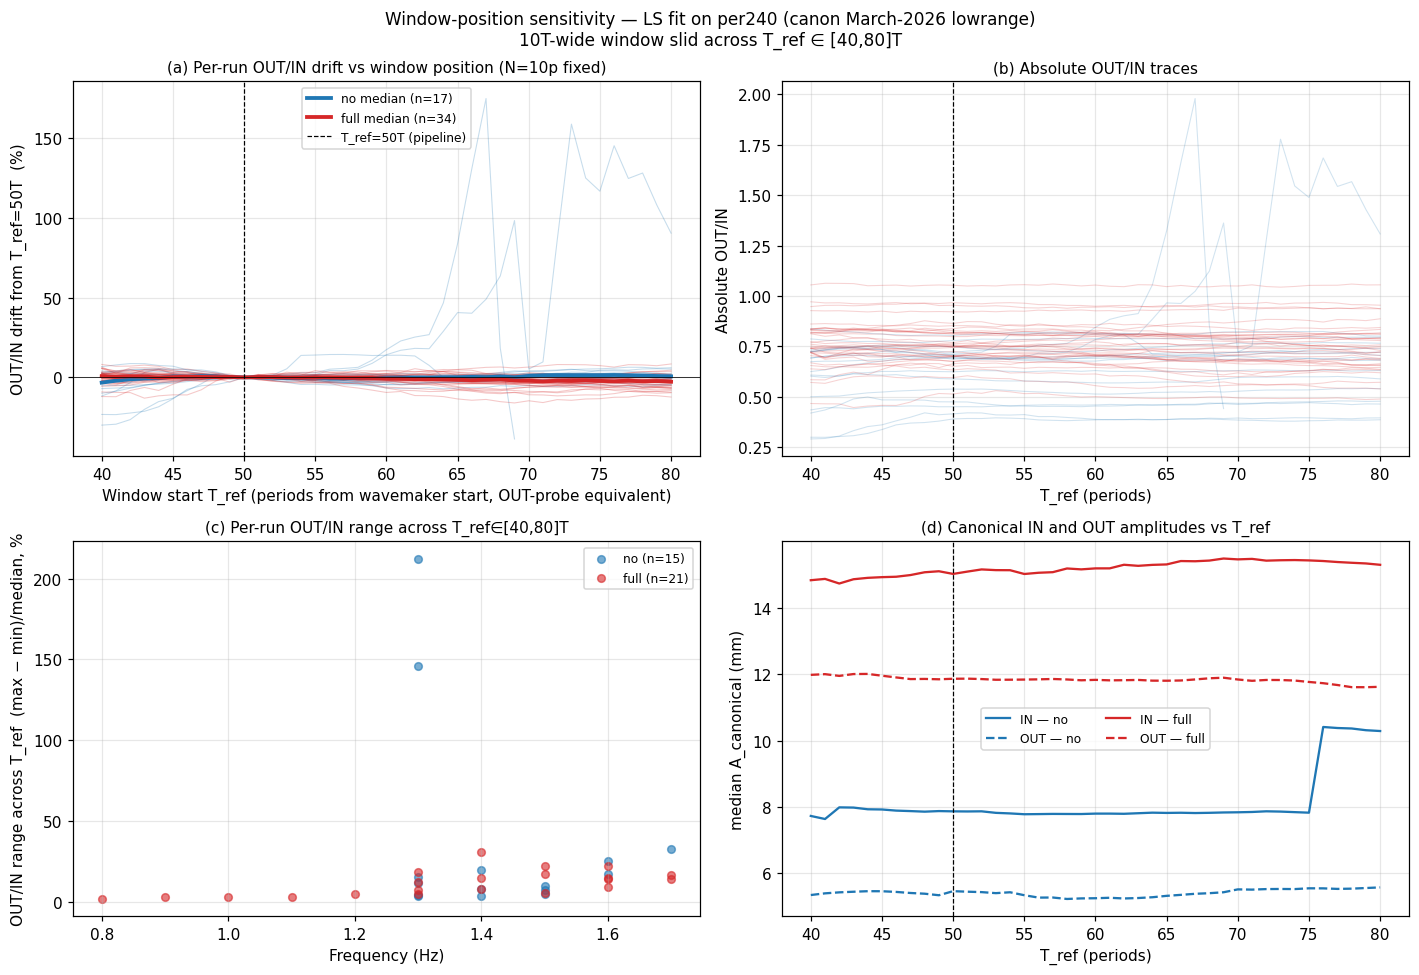

Source data for this figure (header and first rows):
path, name, probe, freq_hz, amp_V, wind, mooring, T_ref, start_sample, A_LS_mm, A_stokes2_mm, residual_rms_mm
/Users/ole/Kodevik/wave_project/wavedata…, fullpanel-fullwind-amp0200-freq1500-per2…, 9373/170, 1.5, 0.2, full, below_90_loose230, 40, 5224, 14.29, 0.453, 2.464
/Users/ole/Kodevik/wave_project/wavedata…, fullpanel-fullwind-amp0200-freq1500-per2…, 9373/170, 1.5, 0.2, full, below_90_loose230, 41, 5391, 14.25, 0.3346, 2.295
/Users/ole/Kodevik/wave_project/wavedata…, fullpanel-fullwind-amp0200-freq1500-per2…, 9373/170, 1.5, 0.2, full, below_90_loose230, 42, 5558, 14.12, 0.2188, 2.262
/Users/ole/Kodevik/wave_project/wavedata…, fullpanel-fullwind-amp0200-freq1500-per2…, 9373/170, 1.5, 0.2, full, below_90_loose230, 43, 5725, 14.16, 0.3229, 2.167
/Users/ole/Kodevik/wave_project/wavedata…, fullpanel-fullwind-amp0200-freq1500-per2…, 9373/170, 1.5, 0.2, full, below_90_loose230, 44, 5892, 14.33, 0.4509, 2.374
/Users/ole/Kodevik/wave_project/wavedata…, fullpanel-fullwind-amp0200-freq1500-per2…, 9373/170, 1.5, 0.2, full, below_90_loose230, 45, 6059, 14.56, 0.6168, 2.315
/Users/ole/Kodevik/wave_project/wavedata…, fullpanel-fullwind-amp0200-freq1500-per2…, 9373/170, 1.5, 0.2, full, below_90_loose230, 46, 6226, 14.65, 0.9785, 2.57
/Users/ole/Kodevik/wave_project/wavedata…, fullpanel-fullwind-amp0200-freq1500-per2…, 9373/170, 1.5, 0.2, full, below_90_loose230, 47, 6393, 14.71, 1.331, 2.641
/Users/ole/Kodevik/wave_project/wavedata…, fullpanel-fullwind-amp0200-freq1500-per2…, 9373/170, 1.5, 0.2, full, below_90_loose230, 48, 6560, 14.89, 1.314, 2.75
/Users/ole/Kodevik/wave_project/wavedata…, fullpanel-fullwind-amp0200-freq1500-per2…, 9373/170, 1.5, 0.2, full, below_90_loose230, 49, 6727, 15.08, 1.327, 2.685
/Users/ole/Kodevik/wave_project/wavedata…, fullpanel-fullwind-amp0200-freq1500-per2…, 9373/170, 1.5, 0.2, full, below_90_loose230, 50, 6894, 15.21, 0.8967, 2.767
/Users/ole/Kodevik/wave_project/wavedata…, fullpanel-fullwind-amp0200-freq1500-per2…, 9373/170, 1.5, 0.2, full, below_90_loose230, 51, 7061, 15.49, 0.5587, 2.882
/Users/ole/Kodevik/wave_project/wavedata…, fullpanel-fullwind-amp0200-freq1500-per2…, 9373/170, 1.5, 0.2, full, below_90_loose230, 52, 7228, 15.62, 0.2606, 2.946
/Users/ole/Kodevik/wave_project/wavedata…, fullpanel-fullwind-amp0200-freq1500-per2…, 9373/170, 1.5, 0.2, full, below_90_loose230, 53, 7395, 15.78, 0.1799, 2.827
/Users/ole/Kodevik/wave_project/wavedata…, fullpanel-fullwind-amp0200-freq1500-per2…, 9373/170, 1.5, 0.2, full, below_90_loose230, 54, 7562, 15.82, 0.4735, 2.676
/Users/ole/Kodevik/wave_project/wavedata…, fullpanel-fullwind-amp0200-freq1500-per2…, 9373/170, 1.5, 0.2, full, below_90_loose230, 55, 7729, 15.97, 0.7522, 2.61
/Users/ole/Kodevik/wave_project/wavedata…, fullpanel-fullwind-amp0200-freq1500-per2…, 9373/170, 1.5, 0.2, full, below_90_loose230, 56, 7896, 16.15, 1.122, 2.309
/Users/ole/Kodevik/wave_project/wavedata…, fullpanel-fullwind-amp0200-freq1500-per2…, 9373/170, 1.5, 0.2, full, below_90_loose230, 57, 8063, 16.33, 1.24, 2.131
/Users/ole/Kodevik/wave_project/wavedata…, fullpanel-fullwind-amp0200-freq1500-per2…, 9373/170, 1.5, 0.2, full, below_90_loose230, 58, 8230, 16.46, 1.189, 2.13
/Users/ole/Kodevik/wave_project/wavedata…, fullpanel-fullwind-amp0200-freq1500-per2…, 9373/170, 1.5, 0.2, full, below_90_loose230, 59, 8397, 16.48, 1.515, 2.304
/Users/ole/Kodevik/wave_project/wavedata…, fullpanel-fullwind-amp0200-freq1500-per2…, 9373/170, 1.5, 0.2, full, below_90_loose230, 60, 8564, 16.54, 1.542, 2.307
/Users/ole/Kodevik/wave_project/wavedata…, fullpanel-fullwind-amp0200-freq1500-per2…, 9373/170, 1.5, 0.2, full, below_90_loose230, 61, 8731, 16.59, 1.564, 2.202
/Users/ole/Kodevik/wave_project/wavedata…, fullpanel-fullwind-amp0200-freq1500-per2…, 9373/170, 1.5, 0.2, full, below_90_loose230, 62, 8898, 16.6, 1.69, 2.173
/Users/ole/Kodevik/wave_project/wavedata…, fullpanel-fullwind-amp0200-freq1500-per2…, 9373/170, 1.5, 0.2, full, below_90_loose230, 63, 9065, 16.64, 1.778, 2.178
/Users/ole/Kodevik/wave_project/wavedata…, fullpanel-fullwind-amp0200-freq1500-per2…, 9373/170, 1.5, 0.2, full, below_90_loose230, 64, 9232, 16.66, 1.876, 2.146
/Users/ole/Kodevik/wave_project/wavedata…, fullpanel-fullwind-amp0200-freq1500-per2…, 9373/170, 1.5, 0.2, full, below_90_loose230, 65, 9399, 16.68, 2.059, 2.087
/Users/ole/Kodevik/wave_project/wavedata…, fullpanel-fullwind-amp0200-freq1500-per2…, 9373/170, 1.5, 0.2, full, below_90_loose230, 66, 9566, 16.68, 2.231, 2.074
/Users/ole/Kodevik/wave_project/wavedata…, fullpanel-fullwind-amp0200-freq1500-per2…, 9373/170, 1.5, 0.2, full, below_90_loose230, 67, 9733, 16.61, 2.707, 2.171
/Users/ole/Kodevik/wave_project/wavedata…, fullpanel-fullwind-amp0200-freq1500-per2…, 9373/170, 1.5, 0.2, full, below_90_loose230, 68, 9900, 16.57, 2.89, 2.286
/Users/ole/Kodevik/wave_project/wavedata…, fullpanel-fullwind-amp0200-freq1500-per2…, 9373/170, 1.5, 0.2, full, below_90_loose230, 69, 10067, 16.45, 2.924, 2.349
/Users/ole/Kodevik/wave_project/wavedata…, fullpanel-fullwind-amp0200-freq1500-per2…, 9373/170, 1.5, 0.2, full, below_90_loose230, 70, 10234, 16.49, 2.93, 2.522
/Users/ole/Kodevik/wave_project/wavedata…, fullpanel-fullwind-amp0200-freq1500-per2…, 9373/170, 1.5, 0.2, full, below_90_loose230, 71, 10401, 16.44, 3.034, 2.548
/Users/ole/Kodevik/wave_project/wavedata…, fullpanel-fullwind-amp0200-freq1500-per2…, 9373/170, 1.5, 0.2, full, below_90_loose230, 72, 10568, 16.56, 3.173, 2.594
/Users/ole/Kodevik/wave_project/wavedata…, fullpanel-fullwind-amp0200-freq1500-per2…, 9373/170, 1.5, 0.2, full, below_90_loose230, 73, 10735, 16.64, 3.189, 2.683
/Users/ole/Kodevik/wave_project/wavedata…, fullpanel-fullwind-amp0200-freq1500-per2…, 9373/170, 1.5, 0.2, full, below_90_loose230, 74, 10902, 16.68, 3.353, 2.628
/Users/ole/Kodevik/wave_project/wavedata…, fullpanel-fullwind-amp0200-freq1500-per2…, 9373/170, 1.5, 0.2, full, below_90_loose230, 75, 11069, 16.56, 3.472, 2.55
/Users/ole/Kodevik/wave_project/wavedata…, fullpanel-fullwind-amp0200-freq1500-per2…, 9373/170, 1.5, 0.2, full, below_90_loose230, 76, 11236, 16.5, 3.514, 2.633
/Users/ole/Kodevik/wave_project/wavedata…, fullpanel-fullwind-amp0200-freq1500-per2…, 9373/170, 1.5, 0.2, full, below_90_loose230, 77, 11403, 16.58, 3.632, 2.423
/Users/ole/Kodevik/wave_project/wavedata…, fullpanel-fullwind-amp0200-freq1500-per2…, 9373/170, 1.5, 0.2, full, below_90_loose230, 78, 11570, 16.63, 3.391, 2.403
/Users/ole/Kodevik/wave_project/wavedata…, fullpanel-fullwind-amp0200-freq1500-per2…, 9373/170, 1.5, 0.2, full, below_90_loose230, 79, 11737, 16.84, 3.114, 2.347
/Users/ole/Kodevik/wave_project/wavedata…, fullpanel-fullwind-amp0200-freq1500-per2…, 9373/170, 1.5, 0.2, full, below_90_loose230, 80, 11904, 16.86, 3.235, 2.243
/Users/ole/Kodevik/wave_project/wavedata…, fullpanel-fullwind-amp0200-freq1500-per2…, 9373/340, 1.5, 0.2, full, below_90_loose230, 40, 5224, 16.23, 0.9314, 2.507
/Users/ole/Kodevik/wave_project/wavedata…, fullpanel-fullwind-amp0200-freq1500-per2…, 9373/340, 1.5, 0.2, full, below_90_loose230, 41, 5391, 16, 0.7072, 2.494
/Users/ole/Kodevik/wave_project/wavedata…, fullpanel-fullwind-amp0200-freq1500-per2…, 9373/340, 1.5, 0.2, full, below_90_loose230, 42, 5558, 15.71, 1.096, 2.342
/Users/ole/Kodevik/wave_project/wavedata…, fullpanel-fullwind-amp0200-freq1500-per2…, 9373/340, 1.5, 0.2, full, below_90_loose230, 43, 5725, 15.64, 1.149, 2.384
/Users/ole/Kodevik/wave_project/wavedata…, fullpanel-fullwind-amp0200-freq1500-per2…, 9373/340, 1.5, 0.2, full, below_90_loose230, 44, 5892, 15.45, 1.4, 2.228
/Users/ole/Kodevik/wave_project/wavedata…, fullpanel-fullwind-amp0200-freq1500-per2…, 9373/340, 1.5, 0.2, full, below_90_loose230, 45, 6059, 15.56, 1.509, 2.194
/Users/ole/Kodevik/wave_project/wavedata…, fullpanel-fullwind-amp0200-freq1500-per2…, 9373/340, 1.5, 0.2, full, below_90_loose230, 46, 6226, 15.4, 1.717, 2.209
/Users/ole/Kodevik/wave_project/wavedata…, fullpanel-fullwind-amp0200-freq1500-per2…, 9373/340, 1.5, 0.2, full, below_90_loose230, 47, 6393, 15.22, 1.628, 2.296
/Users/ole/Kodevik/wave_project/wavedata…, fullpanel-fullwind-amp0200-freq1500-per2…, 9373/340, 1.5, 0.2, full, below_90_loose230, 48, 6560, 15.2, 2.108, 2.107
/Users/ole/Kodevik/wave_project/wavedata…, fullpanel-fullwind-amp0200-freq1500-per2…, 9373/340, 1.5, 0.2, full, below_90_loose230, 49, 6727, 15.16, 1.922, 2.214
/Users/ole/Kodevik/wave_project/wavedata…, fullpanel-fullwind-amp0200-freq1500-per2…, 9373/340, 1.5, 0.2, full, below_90_loose230, 50, 6894, 15.1, 1.542, 2.268
/Users/ole/Kodevik/wave_project/wavedata…, fullpanel-fullwind-amp0200-freq1500-per2…, 9373/340, 1.5, 0.2, full, below_90_loose230, 51, 7061, 15.16, 1.226, 2.412
/Users/ole/Kodevik/wave_project/wavedata…, fullpanel-fullwind-amp0200-freq1500-per2…, 9373/340, 1.5, 0.2, full, below_90_loose230, 52, 7228, 15.29, 0.7067, 2.508
/Users/ole/Kodevik/wave_project/wavedata…, fullpanel-fullwind-amp0200-freq1500-per2…, 9373/340, 1.5, 0.2, full, below_90_loose230, 53, 7395, 15.28, 0.3325, 2.58
/Users/ole/Kodevik/wave_project/wavedata…, fullpanel-fullwind-amp0200-freq1500-per2…, 9373/340, 1.5, 0.2, full, below_90_loose230, 54, 7562, 15.37, 0.3602, 2.469
/Users/ole/Kodevik/wave_project/wavedata…, fullpanel-fullwind-amp0200-freq1500-per2…, 9373/340, 1.5, 0.2, full, below_90_loose230, 55, 7729, 15.41, 0.5303, 2.473
/Users/ole/Kodevik/wave_project/wavedata…, fullpanel-fullwind-amp0200-freq1500-per2…, 9373/340, 1.5, 0.2, full, below_90_loose230, 56, 7896, 15.53, 1.06, 2.527
/Users/ole/Kodevik/wave_project/wavedata…, fullpanel-fullwind-amp0200-freq1500-per2…, 9373/340, 1.5, 0.2, full, below_90_loose230, 57, 8063, 15.72, 1.521, 2.489
/Users/ole/Kodevik/wave_project/wavedata…, fullpanel-fullwind-amp0200-freq1500-per2…, 9373/340, 1.5, 0.2, full, below_90_loose230, 58, 8230, 15.86, 2.217, 2.239
... 6,192 more rows
